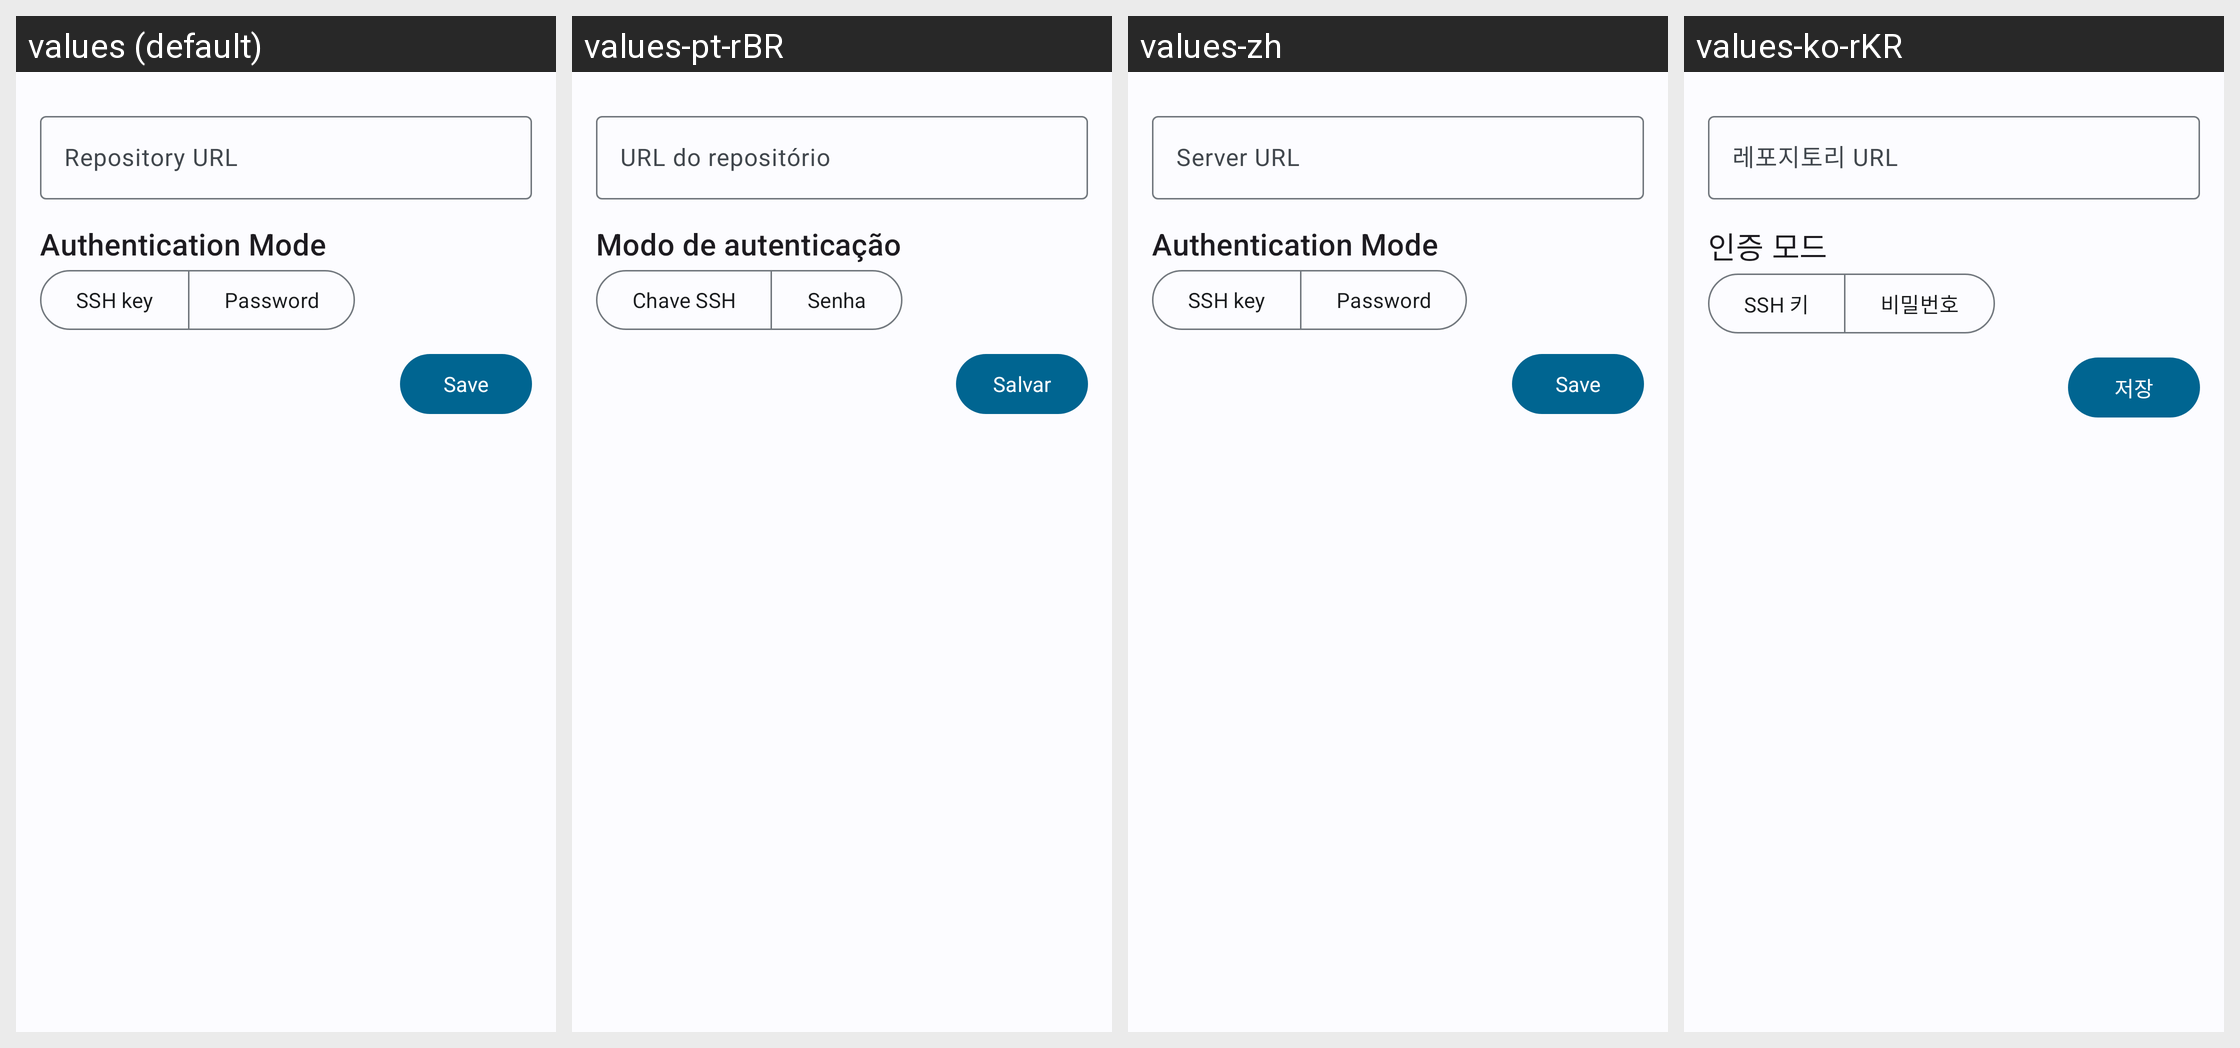

The same Android screen rendered under several of its app's locales, left to right. List the strings drawn on it with the default value and each locale's translation.
Android screen res/layout/activity_git_clone.xml rendered under 4 locales, left to right: values (default), values-pt-rBR, values-zh, values-ko-rKR. Device: Nexus 5 (rendered at 1080×1920; each locale shown at half size, 540×960, under a caption strip naming it); theme AppThemeM3.
Other locales in the repository, not shown: values-ar, values-cs, values-de, values-es, values-es-rES, values-fr, values-gl, values-he, values-it, values-ja, values-pl-rPL, values-ru, values-sr, values-uk-rUA, values-zh-rCH, values-zh-rCN, values-zh-rTW.
Strings drawn on this screen, with the default value and each locale's value (text and hints the layout hard-codes, and strings that could not be matched under every locale, appear in the picture but are not listed):

server_url
  values: Repository URL
  values-pt-rBR: URL do repositório
  values-zh: Server URL
  values-ko-rKR: 레포지토리 URL

connection_mode
  values: Authentication Mode
  values-pt-rBR: Modo de autenticação
  values-zh: Authentication Mode
  values-ko-rKR: 인증 모드

connection_mode_ssh_key
  values: SSH key
  values-pt-rBR: Chave SSH
  values-zh: SSH key
  values-ko-rKR: SSH 키

connection_mode_basic_authentication
  values: Password
  values-pt-rBR: Senha
  values-zh: Password
  values-ko-rKR: 비밀번호

crypto_save
  values: Save
  values-pt-rBR: Salvar
  values-zh: Save
  values-ko-rKR: 저장
